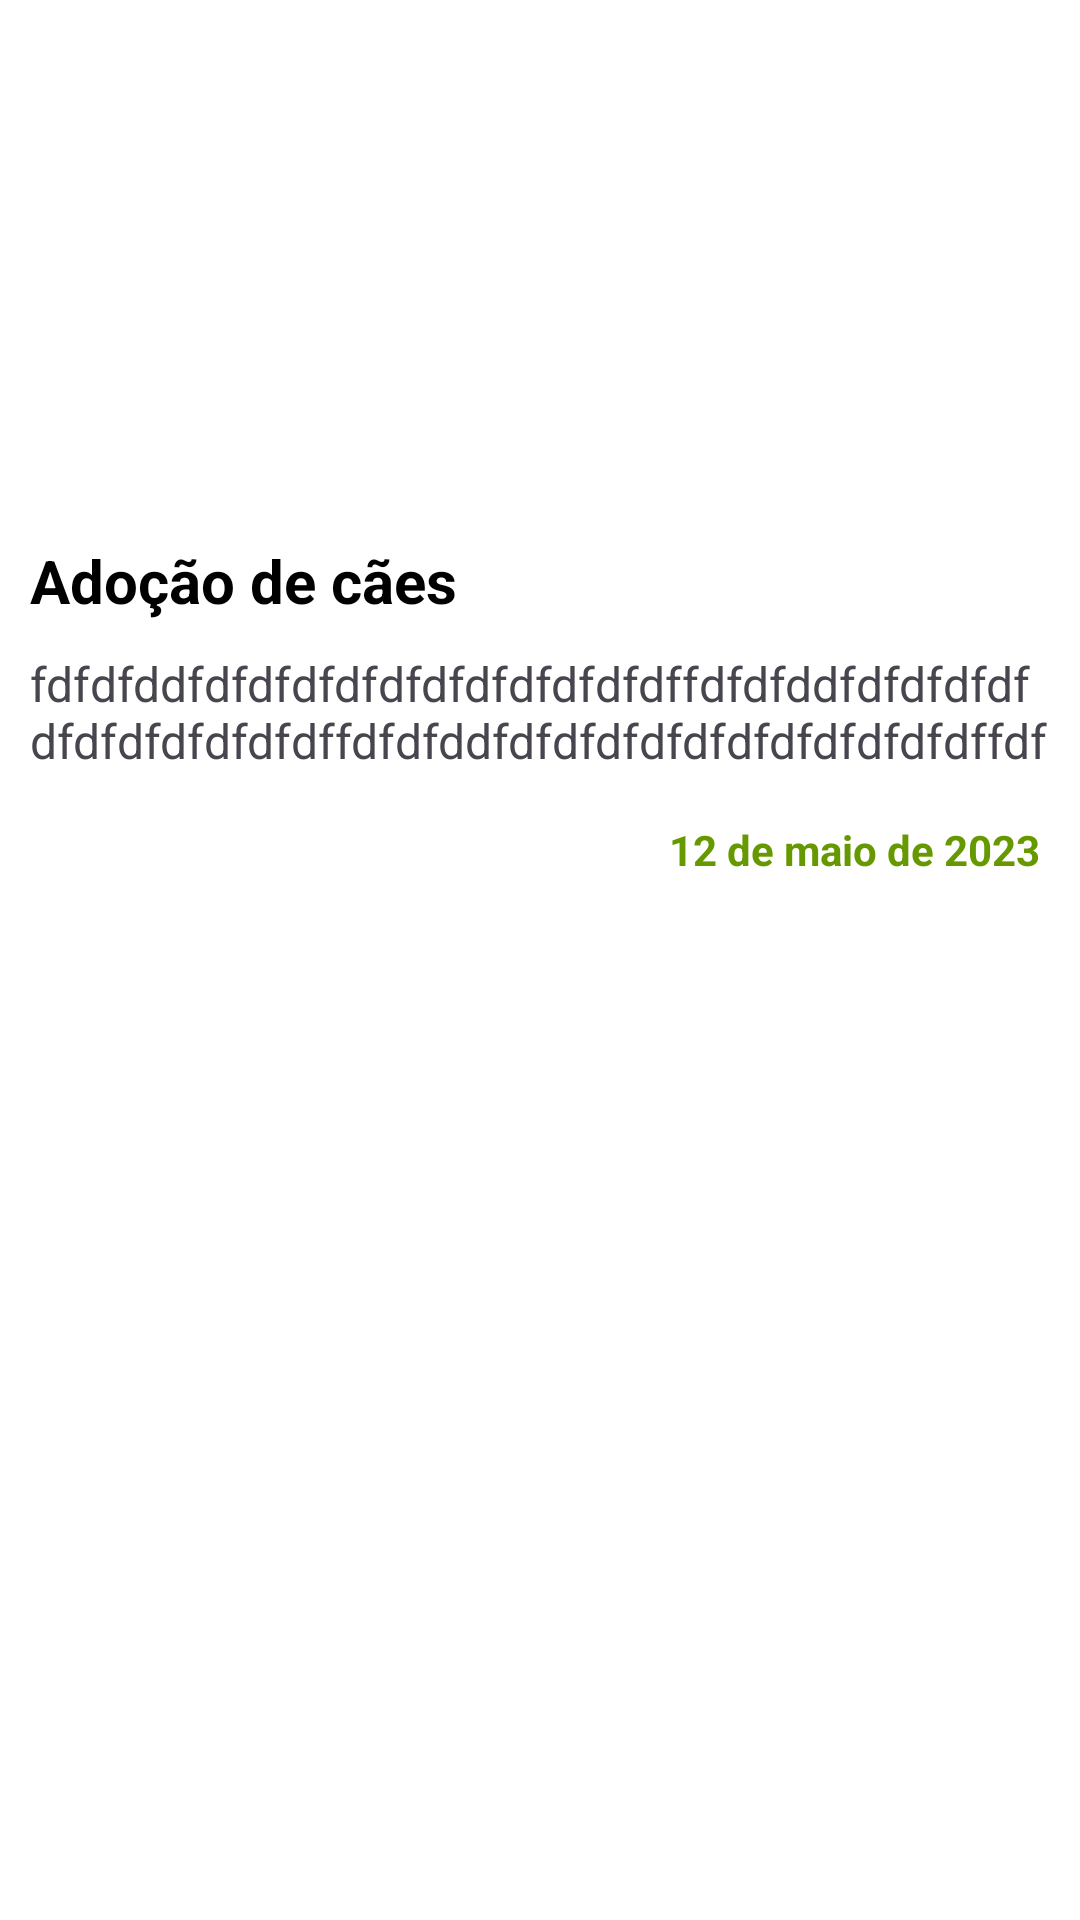

Android layout source for this screen:
<!-- AndroidManifest.xml: application theme Theme.AdoteFacil -->
<!-- res/layout/evento_item.xml -->
<?xml version="1.0" encoding="utf-8"?>
<androidx.constraintlayout.widget.ConstraintLayout xmlns:android="http://schemas.android.com/apk/res/android"
    android:layout_width="match_parent"
    android:layout_height="wrap_content"
    android:background="@android:color/white"
    android:layout_margin="10dp"
    xmlns:app="http://schemas.android.com/apk/res-auto">
    <ImageView
        android:id="@+id/fotoEvento"
        android:layout_width="match_parent"
        android:layout_height="160dp"
        android:scaleType="center"
        android:src="@drawable/amigoanimal"
        android:layout_margin="10dp"
        app:layout_constraintStart_toStartOf="parent"
        app:layout_constraintTop_toTopOf="parent"
        />
    <TextView
        android:id="@+id/nomeEvento"
        android:layout_width="match_parent"
        android:layout_height="wrap_content"
        android:text="Adoção de cães"
        android:textSize="20sp"
        android:textColor="@android:color/black"
        android:textStyle="bold"
        android:layout_marginStart="10dp"
        android:layout_marginTop="180dp"
        android:layout_marginEnd="10dp"
        android:maxLines="4"
        app:layout_constraintTop_toBottomOf="@+id/fotoEvento"
        app:layout_constraintTop_toTopOf="parent"
        app:layout_constraintEnd_toEndOf="parent"
        />
    <TextView
        android:id="@+id/descricaoEvento"
        android:layout_width="match_parent"
        android:layout_height="wrap_content"
        android:text="fdfdfddfdfdfdfdfdfdfdfdfdfdfdffdfdfddfdfdfdfdfdfdfdfdfdfdfdffdfdfddfdfdfdfdfdfdfdfdfdfdfdffdfdfddfdfdfdfdfdfdfdfdfdfdfdf"
        android:textSize="16sp"
        android:layout_marginStart="10dp"
        android:layout_marginTop="10dp"
        android:layout_marginEnd="10dp"
        android:maxLines="2"
        app:layout_constraintTop_toBottomOf="@+id/nomeEvento"
        app:layout_constraintStart_toEndOf="@+id/fotoEvento"
        app:layout_constraintEnd_toEndOf="parent"
        />

    <TextView
        android:id="@+id/dataEvento"
        android:layout_width="match_parent"
        android:layout_height="31dp"
        android:layout_marginStart="10dp"
        android:layout_marginTop="10dp"
        android:layout_marginEnd="10dp"
        android:text="12 de maio de 2023 "
        android:textColor="@android:color/holo_green_dark"
        android:textSize="14sp"
        android:gravity="right|center"
        android:textStyle="bold"
        app:layout_constraintStart_toStartOf="@+id/fotoEvento"
        app:layout_constraintTop_toBottomOf="@+id/descricaoEvento" />
</androidx.constraintlayout.widget.ConstraintLayout>
<!-- resources referenced by this layout -->
<resources>
  <style name="Theme.AdoteFacil" parent="Base.Theme.AdoteFacil" />
  <style name="Base.Theme.AdoteFacil" parent="Theme.Material3.DayNight.NoActionBar">
          
          
      </style>
</resources>
